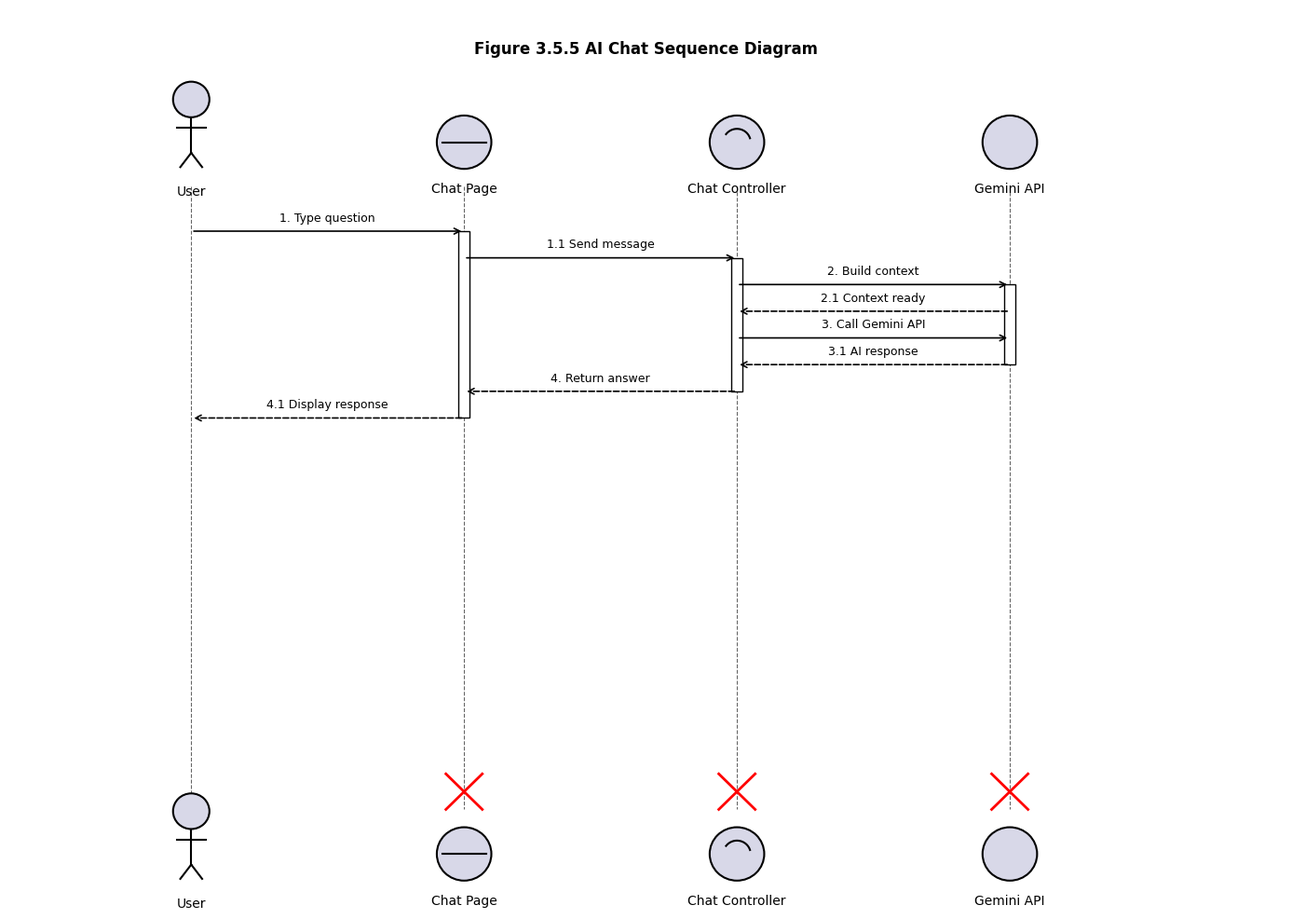

Python code for this plot: (Note: this script raises an exception after producing the figure.)
import matplotlib.pyplot as plt
import matplotlib.patches as mpatches
from matplotlib.patches import FancyBboxPatch, Circle, Rectangle, FancyArrowPatch
import numpy as np

plt.rcParams['font.family'] = 'Arial'
plt.rcParams['font.size'] = 11

ACTOR_HEAD_COLOR = '#D8D8E8'
BOUNDARY_COLOR = '#D8D8E8'
CONTROL_COLOR = '#D8D8E8'
ENTITY_COLOR = '#D8D8E8'
BG_COLOR = '#FFFFFF'

def draw_actor_stick(ax, x, y, label, size=0.4):
    circle = Circle((x, y + size*1.2), size*0.5, facecolor=ACTOR_HEAD_COLOR, edgecolor='black', linewidth=1.5, zorder=5)
    ax.add_patch(circle)
    ax.plot([x, x], [y + size*0.7, y - size*0.3], 'k-', linewidth=1.5, zorder=4)
    ax.plot([x - size*0.4, x + size*0.4], [y + size*0.4, y + size*0.4], 'k-', linewidth=1.5, zorder=4)
    ax.plot([x, x - size*0.3], [y - size*0.3, y - size*0.7], 'k-', linewidth=1.5, zorder=4)
    ax.plot([x, x + size*0.3], [y - size*0.3, y - size*0.7], 'k-', linewidth=1.5, zorder=4)
    ax.text(x, y - size*1.2, label, ha='center', va='top', fontsize=10)

def draw_boundary_object(ax, x, y, label, size=0.3):
    circle = Circle((x, y), size, facecolor=BOUNDARY_COLOR, edgecolor='black', linewidth=1.5, zorder=5)
    ax.add_patch(circle)
    ax.plot([x - size*0.8, x + size*0.8], [y, y], 'k-', linewidth=1.5, zorder=6)
    ax.text(x, y - size*1.5, label, ha='center', va='top', fontsize=10)

def draw_control_object(ax, x, y, label, size=0.3):
    circle = Circle((x, y), size, facecolor=CONTROL_COLOR, edgecolor='black', linewidth=1.5, zorder=5)
    ax.add_patch(circle)
    theta = np.linspace(0.3, 2.5, 20)
    arrow_x = x + size*0.5*np.cos(theta)
    arrow_y = y + size*0.5*np.sin(theta)
    ax.plot(arrow_x, arrow_y, 'k-', linewidth=1.5, zorder=6)
    ax.annotate('', xy=(arrow_x[-1], arrow_y[-1]), xytext=(arrow_x[-3], arrow_y[-3]),
                arrowprops=dict(arrowstyle='->', color='black', lw=1.5))
    ax.text(x, y - size*1.5, label, ha='center', va='top', fontsize=10)

def draw_entity_object(ax, x, y, label, size=0.3):
    circle = Circle((x, y), size, facecolor=ENTITY_COLOR, edgecolor='black', linewidth=1.5, zorder=5)
    ax.add_patch(circle)
    ax.text(x, y - size*1.5, label, ha='center', va='top', fontsize=10)

def draw_lifeline(ax, x, y_top, y_bottom):
    ax.plot([x, x], [y_top, y_bottom], 'k--', linewidth=0.8, alpha=0.6, zorder=1)

def draw_activation_bar(ax, x, y_top, y_bottom, width=0.12):
    rect = Rectangle((x - width/2, y_bottom), width, y_top - y_bottom,
                     facecolor='white', edgecolor='black', linewidth=1, zorder=3)
    ax.add_patch(rect)

def draw_solid_arrow(ax, x1, y1, x2, y2, label, label_pos='above'):
    ax.annotate('', xy=(x2, y2), xytext=(x1, y1),
                arrowprops=dict(arrowstyle='->', color='black', lw=1.2, connectionstyle='arc3,rad=0'), zorder=4)
    mid_x = (x1 + x2) / 2
    mid_y = (y1 + y2) / 2
    offset = 0.15 if label_pos == 'above' else -0.15
    ax.text(mid_x, mid_y + offset, label, ha='center', va='center', fontsize=9, zorder=5)

def draw_dashed_arrow(ax, x1, y1, x2, y2, label, label_pos='above'):
    ax.annotate('', xy=(x2, y2), xytext=(x1, y1),
                arrowprops=dict(arrowstyle='->', color='black', lw=1.2, linestyle='dashed', connectionstyle='arc3,rad=0'), zorder=4)
    mid_x = (x1 + x2) / 2
    mid_y = (y1 + y2) / 2
    offset = 0.15 if label_pos == 'above' else -0.15
    ax.text(mid_x, mid_y + offset, label, ha='center', va='center', fontsize=9, zorder=5)

def draw_alt_frame(ax, x, y, width, height, conditions):
    rect = Rectangle((x, y), width, height, facecolor='none', edgecolor='black', linewidth=1.5, zorder=2)
    ax.add_patch(rect)
    ax.text(x + 0.15, y + height - 0.2, 'alt', fontsize=10, fontweight='bold', zorder=5)
    for i, cond in enumerate(conditions):
        if i > 0:
            cond_y = y + height - 0.5 - i * (height - 1) / len(conditions)
            ax.plot([x, x + width], [cond_y, cond_y], 'k--', linewidth=0.8, zorder=3)
        cond_y = y + height - 0.5 - i * (height - 1) / len(conditions)
        ax.text(x + 0.3, cond_y + 0.1, f'[{cond}]', fontsize=9, fontweight='bold', zorder=5)

def draw_destruction_x(ax, x, y, size=0.2):
    ax.plot([x - size, x + size], [y - size, y + size], 'r-', linewidth=2, zorder=5)
    ax.plot([x - size, x + size], [y + size, y - size], 'r-', linewidth=2, zorder=5)

# ============================================================
# DIAGRAM 6: AI Chat Sequence Diagram
# ============================================================
fig, ax = plt.subplots(figsize=(14, 10))
ax.set_xlim(0, 14)
ax.set_ylim(0, 10)
ax.axis('off')
ax.set_facecolor(BG_COLOR)

ax.text(7, 9.5, 'Figure 3.5.5 AI Chat Sequence Diagram', ha='center', fontsize=12, fontweight='bold')

participants_top = [
    (2, 'User', 'actor'),
    (5, 'Chat Page', 'boundary'),
    (8, 'Chat Controller', 'control'),
    (11, 'Gemini API', 'entity'),
]

for x, label, ptype in participants_top:
    if ptype == 'actor':
        draw_actor_stick(ax, x, 8.5, label, 0.4)
    elif ptype == 'boundary':
        draw_boundary_object(ax, x, 8.5, label, 0.3)
    elif ptype == 'control':
        draw_control_object(ax, x, 8.5, label, 0.3)
    else:
        draw_entity_object(ax, x, 8.5, label, 0.3)

for x, label, ptype in participants_top:
    draw_lifeline(ax, x, 8, 1)

messages = [
    (2, 7.5, 5, 7.5, '1. Type question', 'solid'),
    (5, 7.2, 8, 7.2, '1.1 Send message', 'solid'),
    (8, 6.9, 11, 6.9, '2. Build context', 'solid'),
    (11, 6.6, 8, 6.6, '2.1 Context ready', 'dashed'),
    (8, 6.3, 11, 6.3, '3. Call Gemini API', 'solid'),
    (11, 6.0, 8, 6.0, '3.1 AI response', 'dashed'),
    (8, 5.7, 5, 5.7, '4. Return answer', 'dashed'),
    (5, 5.4, 2, 5.4, '4.1 Display response', 'dashed'),
]

for x1, y1, x2, y2, label, arrow_type in messages:
    if arrow_type == 'solid':
        draw_solid_arrow(ax, x1, y1, x2, y2, label)
    else:
        draw_dashed_arrow(ax, x1, y1, x2, y2, label)

draw_activation_bar(ax, 5, 7.5, 5.4, 0.12)
draw_activation_bar(ax, 8, 7.2, 5.7, 0.12)
draw_activation_bar(ax, 11, 6.9, 6.0, 0.12)

for x, label, ptype in participants_top[1:]:
    draw_destruction_x(ax, x, 1.2, 0.2)

for x, label, ptype in participants_top:
    if ptype == 'actor':
        draw_actor_stick(ax, x, 0.5, label, 0.4)
    elif ptype == 'boundary':
        draw_boundary_object(ax, x, 0.5, label, 0.3)
    elif ptype == 'control':
        draw_control_object(ax, x, 0.5, label, 0.3)
    else:
        draw_entity_object(ax, x, 0.5, label, 0.3)

plt.tight_layout()
plt.savefig('diagrams_new/06_ai_chat_sequence.png', dpi=200, bbox_inches='tight', facecolor='white')
plt.close()

print("Created AI Chat Sequence Diagram")

# ============================================================
# DIAGRAM 7: Member Management Sequence Diagram
# ============================================================
fig, ax = plt.subplots(figsize=(14, 10))
ax.set_xlim(0, 14)
ax.set_ylim(0, 10)
ax.axis('off')
ax.set_facecolor(BG_COLOR)

ax.text(7, 9.5, 'Figure 3.5.6 Member Management Sequence Diagram', ha='center', fontsize=12, fontweight='bold')

participants_top = [
    (2, 'Admin', 'actor'),
    (5, 'Member List', 'boundary'),
    (8, 'Member Controller', 'control'),
    (11, 'Names Model', 'entity'),
]

for x, label, ptype in participants_top:
    if ptype == 'actor':
        draw_actor_stick(ax, x, 8.5, label, 0.4)
    elif ptype == 'boundary':
        draw_boundary_object(ax, x, 8.5, label, 0.3)
    elif ptype == 'control':
        draw_control_object(ax, x, 8.5, label, 0.3)
    else:
        draw_entity_object(ax, x, 8.5, label, 0.3)

for x, label, ptype in participants_top:
    draw_lifeline(ax, x, 8, 1)

messages = [
    (2, 7.5, 5, 7.5, '1. View members', 'solid'),
    (5, 7.2, 8, 7.2, '1.1 Get member list', 'solid'),
    (8, 6.9, 11, 6.9, '2. Query members', 'solid'),
    (11, 6.6, 8, 6.6, '2.1 Return members', 'dashed'),
    (8, 6.3, 5, 6.3, '3. Display list', 'dashed'),
    (5, 6.0, 2, 6.0, '3.1 Show members', 'dashed'),
    (2, 5.7, 5, 5.7, '4. Select member', 'solid'),
    (5, 5.4, 8, 5.4, '4.1 Edit request', 'solid'),
    (8, 5.1, 11, 5.1, '5. Update member', 'solid'),
    (11, 4.8, 8, 4.8, '5.1 Member updated', 'dashed'),
    (8, 4.5, 5, 4.5, '6. Refresh list', 'dashed'),
    (5, 4.2, 2, 4.2, '6.1 Show updated', 'dashed'),
]

for x1, y1, x2, y2, label, arrow_type in messages:
    if arrow_type == 'solid':
        draw_solid_arrow(ax, x1, y1, x2, y2, label)
    else:
        draw_dashed_arrow(ax, x1, y1, x2, y2, label)

draw_activation_bar(ax, 5, 7.5, 4.2, 0.12)
draw_activation_bar(ax, 8, 7.2, 4.5, 0.12)
draw_activation_bar(ax, 11, 6.9, 4.8, 0.12)

for x, label, ptype in participants_top[1:]:
    draw_destruction_x(ax, x, 1.2, 0.2)

for x, label, ptype in participants_top:
    if ptype == 'actor':
        draw_actor_stick(ax, x, 0.5, label, 0.4)
    elif ptype == 'boundary':
        draw_boundary_object(ax, x, 0.5, label, 0.3)
    elif ptype == 'control':
        draw_control_object(ax, x, 0.5, label, 0.3)
    else:
        draw_entity_object(ax, x, 0.5, label, 0.3)

plt.tight_layout()
plt.savefig('diagrams_new/07_member_management_sequence.png', dpi=200, bbox_inches='tight', facecolor='white')
plt.close()

print("Created Member Management Sequence Diagram")

# ============================================================
# DIAGRAM 8: Activity Diagram 1 - Session Creation
# ============================================================
fig, ax = plt.subplots(figsize=(10, 14))
ax.set_xlim(0, 10)
ax.set_ylim(0, 14)
ax.axis('off')
ax.set_facecolor(BG_COLOR)

ax.text(5, 13.5, 'Figure 3.7.1 Session Creation Activity Diagram', ha='center', fontsize=12, fontweight='bold')

# Start node
start = Circle((5, 12.5), 0.2, facecolor='black', edgecolor='black')
ax.add_patch(start)

# Activities
activities = [
    (5, 11.5, 'Trainer logs in'),
    (5, 10.5, 'Navigate to Create Session'),
    (5, 9.5, 'Fill session details'),
    (5, 8.5, 'Select training space'),
    (5, 7.5, 'Set max trainees'),
    (5, 6.5, 'Submit session'),
]

for i, (x, y, label) in enumerate(activities):
    rect = FancyBboxPatch((x - 1.2, y - 0.3), 2.4, 0.6, boxstyle="round,pad=0.1",
                          facecolor='#F0F0F0', edgecolor='black', linewidth=1.2)
    ax.add_patch(rect)
    ax.text(x, y, label, ha='center', va='center', fontsize=9)
    
    if i < len(activities) - 1:
        ax.annotate('', xy=(x, activities[i+1][1] + 0.3), xytext=(x, y - 0.3),
                    arrowprops=dict(arrowstyle='->', color='black', lw=1.2))

ax.annotate('', xy=(5, 11.8), xytext=(5, 12.3),
            arrowprops=dict(arrowstyle='->', color='black', lw=1.2))

# Decision node
decision = Circle((5, 5.5), 0.3, facecolor='#F0F0F0', edgecolor='black', linewidth=1.2)
ax.add_patch(decision)
ax.annotate('', xy=(5, 5.8), xytext=(5, 6.2),
            arrowprops=dict(arrowstyle='->', color='black', lw=1.2))

# Yes path
ax.annotate('', xy=(3, 5.5), xytext=(4.7, 5.5),
            arrowprops=dict(arrowstyle='->', color='black', lw=1.2))
ax.text(3.5, 5.7, 'Yes', fontsize=8)

rect2 = FancyBboxPatch((1.5, 4.2), 3, 0.6, boxstyle="round,pad=0.1",
                       facecolor='#F0F0F0', edgecolor='black', linewidth=1.2)
ax.add_patch(rect2)
ax.text(3, 4.5, 'Notify trainees', ha='center', va='center', fontsize=9)

# No path
ax.annotate('', xy=(7, 5.5), xytext=(5.3, 5.5),
            arrowprops=dict(arrowstyle='->', color='black', lw=1.2))
ax.text(6.5, 5.7, 'No', fontsize=8)

rect3 = FancyBboxPatch((5.5, 4.2), 3, 0.6, boxstyle="round,pad=0.1",
                       facecolor='#F0F0F0', edgecolor='black', linewidth=1.2)
ax.add_patch(rect3)
ax.text(7, 4.5, 'Show error', ha='center', va='center', fontsize=9)

# End node
end = Circle((5, 3), 0.2, facecolor='black', edgecolor='black', linewidth=2)
ax.add_patch(end)
end2 = Circle((5, 3), 0.15, facecolor='white', edgecolor='black', linewidth=2)
ax.add_patch(end2)

ax.annotate('', xy=(3, 3.2), xytext=(3, 4.2),
            arrowprops=dict(arrowstyle='->', color='black', lw=1.2))
ax.annotate('', xy=(5, 3.2), xytext=(7, 4.2),
            arrowprops=dict(arrowstyle='->', color='black', lw=1.2))
ax.annotate('', xy=(5, 3.2), xytext=(3, 3.2),
            arrowprops=dict(arrowstyle='->', color='black', lw=1.2))

plt.tight_layout()
plt.savefig('diagrams_new/08_activity_diagram_1.png', dpi=200, bbox_inches='tight', facecolor='white')
plt.close()

print("Created Activity Diagram 1")

# ============================================================
# DIAGRAM 9: Activity Diagram 2 - Member Check-in
# ============================================================
fig, ax = plt.subplots(figsize=(10, 14))
ax.set_xlim(0, 10)
ax.set_ylim(0, 14)
ax.axis('off')
ax.set_facecolor(BG_COLOR)

ax.text(5, 13.5, 'Figure 3.7.2 Member Check-in Activity Diagram', ha='center', fontsize=12, fontweight='bold')

start = Circle((5, 12.5), 0.2, facecolor='black', edgecolor='black')
ax.add_patch(start)

activities = [
    (5, 11.5, 'Member arrives at gym'),
    (5, 10.5, 'Show QR code'),
    (5, 9.5, 'Registrar scans QR'),
    (5, 8.5, 'System validates member'),
]

for i, (x, y, label) in enumerate(activities):
    rect = FancyBboxPatch((x - 1.2, y - 0.3), 2.4, 0.6, boxstyle="round,pad=0.1",
                          facecolor='#F0F0F0', edgecolor='black', linewidth=1.2)
    ax.add_patch(rect)
    ax.text(x, y, label, ha='center', va='center', fontsize=9)
    
    if i < len(activities) - 1:
        ax.annotate('', xy=(x, activities[i+1][1] + 0.3), xytext=(x, y - 0.3),
                    arrowprops=dict(arrowstyle='->', color='black', lw=1.2))

ax.annotate('', xy=(5, 11.8), xytext=(5, 12.3),
            arrowprops=dict(arrowstyle='->', color='black', lw=1.2))

# Decision - membership active?
decision = Circle((5, 7.5), 0.3, facecolor='#F0F0F0', edgecolor='black', linewidth=1.2)
ax.add_patch(decision)
ax.annotate('', xy=(5, 7.8), xytext=(5, 8.2),
            arrowprops=dict(arrowstyle='->', color='black', lw=1.2))

# Yes - check in
ax.annotate('', xy=(3, 7.5), xytext=(4.7, 7.5),
            arrowprops=dict(arrowstyle='->', color='black', lw=1.2))
ax.text(3.5, 7.7, 'Active', fontsize=8)

rect2 = FancyBboxPatch((1.5, 6.2), 3, 0.6, boxstyle="round,pad=0.1",
                       facecolor='#F0F0F0', edgecolor='black', linewidth=1.2)
ax.add_patch(rect2)
ax.text(3, 6.5, 'Create attendance log', ha='center', va='center', fontsize=9)

# No - expired
ax.annotate('', xy=(7, 7.5), xytext=(5.3, 7.5),
            arrowprops=dict(arrowstyle='->', color='black', lw=1.2))
ax.text(6.5, 7.7, 'Expired', fontsize=8)

rect3 = FancyBboxPatch((5.5, 6.2), 3, 0.6, boxstyle="round,pad=0.1",
                       facecolor='#F0F0F0', edgecolor='black', linewidth=1.2)
ax.add_patch(rect3)
ax.text(7, 6.5, 'Show renewal prompt', ha='center', va='center', fontsize=9)

# Decision - has open session?
decision2 = Circle((3, 5.2), 0.3, facecolor='#F0F0F0', edgecolor='black', linewidth=1.2)
ax.add_patch(decision2)
ax.annotate('', xy=(3, 5.5), xytext=(3, 6.2),
            arrowprops=dict(arrowstyle='->', color='black', lw=1.2))

# No - check in
ax.annotate('', xy=(1.5, 5.2), xytext=(2.7, 5.2),
            arrowprops=dict(arrowstyle='->', color='black', lw=1.2))
ax.text(1.8, 5.4, 'No', fontsize=8)

rect4 = FancyBboxPatch((0.3, 4), 2.4, 0.6, boxstyle="round,pad=0.1",
                       facecolor='#F0F0F0', edgecolor='black', linewidth=1.2)
ax.add_patch(rect4)
ax.text(1.5, 4.3, 'Check in member', ha='center', va='center', fontsize=9)

# Yes - check out
ax.annotate('', xy=(4.5, 5.2), xytext=(3.3, 5.2),
            arrowprops=dict(arrowstyle='->', color='black', lw=1.2))
ax.text(4.2, 5.4, 'Yes', fontsize=8)

rect5 = FancyBboxPatch((3.3, 4), 2.4, 0.6, boxstyle="round,pad=0.1",
                       facecolor='#F0F0F0', edgecolor='black', linewidth=1.2)
ax.add_patch(rect5)
ax.text(4.5, 4.3, 'Check out member', ha='center', va='center', fontsize=9)

# End
end = Circle((5, 3), 0.2, facecolor='black', edgecolor='black', linewidth=2)
ax.add_patch(end)
end2 = Circle((5, 3), 0.15, facecolor='white', edgecolor='black', linewidth=2)
ax.add_patch(end2)

ax.annotate('', xy=(5, 3.2), xytext=(1.5, 4),
            arrowprops=dict(arrowstyle='->', color='black', lw=1.2))
ax.annotate('', xy=(5, 3.2), xytext=(7, 4),
            arrowprops=dict(arrowstyle='->', color='black', lw=1.2))
ax.annotate('', xy=(5, 3.2), xytext=(4.5, 4),
            arrowprops=dict(arrowstyle='->', color='black', lw=1.2))

plt.tight_layout()
plt.savefig('diagrams_new/09_activity_diagram_2.png', dpi=200, bbox_inches='tight', facecolor='white')
plt.close()

print("Created Activity Diagram 2")

print("\nCreated diagrams 6-9")
print("Continuing with class diagrams...")
